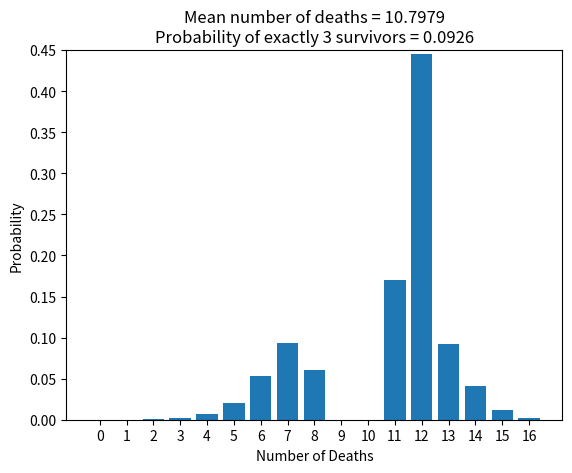

The matplotlib source for this figure:
import random
import matplotlib.pyplot as plt


def play_game():
    survivors = 16
    tiles_remaining = 18

    attempt_after_forgetting = "first"
    attempts_at_using_light = "first"

    while True:
        choice = random.choice(["tempered", "normal"])
        #  comment out some or all of the next 3 blocks of code to explore the impact of each player's actions

        if survivors == 13 and attempt_after_forgetting == "first" and tiles_remaining < 15:
            attempt_after_forgetting = "second"
            tiles_remaining += 1

        if survivors == 8:
            if tiles_remaining > 1:
                survivors -= 3
                tiles_remaining -= 1
            elif tiles_remaining == 1:
                return 11

        if survivors == 4 and tiles_remaining > 3 and attempts_at_using_light == "first":
            attempts_at_using_light = "second"
            tiles_remaining -= 3
        elif survivors == 4 and attempts_at_using_light == "first":
            return 12

        # leave this, it's the actual gameplay
        if choice == "normal":
            survivors -= 1
            tiles_remaining -= 1  # here is where a contestant dies.

        elif choice == "tempered":
            tiles_remaining -= 1  # this is where a contestant guesses correctly

        if survivors == 0:
            return 16 - survivors  # this checks if the game should end and returns the no. of deaths

        elif tiles_remaining == 0:
            return 16 - survivors  # this checks if the game should end and returns the no. of deaths


# let's examine some of the data we generate...

number_of_runs = 10000  # how many games
total = 0
total_13 = 0
no_of_deaths = [0, 0, 0, 0, 0, 0, 0, 0, 0, 0, 0, 0, 0, 0, 0, 0, 0]

for i in range(1, number_of_runs + 1):
    x = play_game()
    total += x  # summing up all the survivors
    if x == 13:  # how many games will have just our 3 heroes surviving?
        total_13 += 1
    no_of_deaths[x] += 1

prob_of_death = [deaths / number_of_runs for deaths in no_of_deaths]

x_axis = [0, 1, 2, 3, 4, 5, 6, 7, 8, 9, 10, 11, 12, 13, 14, 15, 16]
y_axis = prob_of_death

plt.bar(x_axis, y_axis)
plt.xlabel("Number of Deaths")
plt.ylabel("Probability")
plt.xticks(x_axis, x_axis)
plt.ylim([0, 0.45])
plt.title(f"Mean number of deaths = {total / number_of_runs}\n"
          f"Probability of exactly 3 survivors = {total_13 / number_of_runs}")
plt.show()
